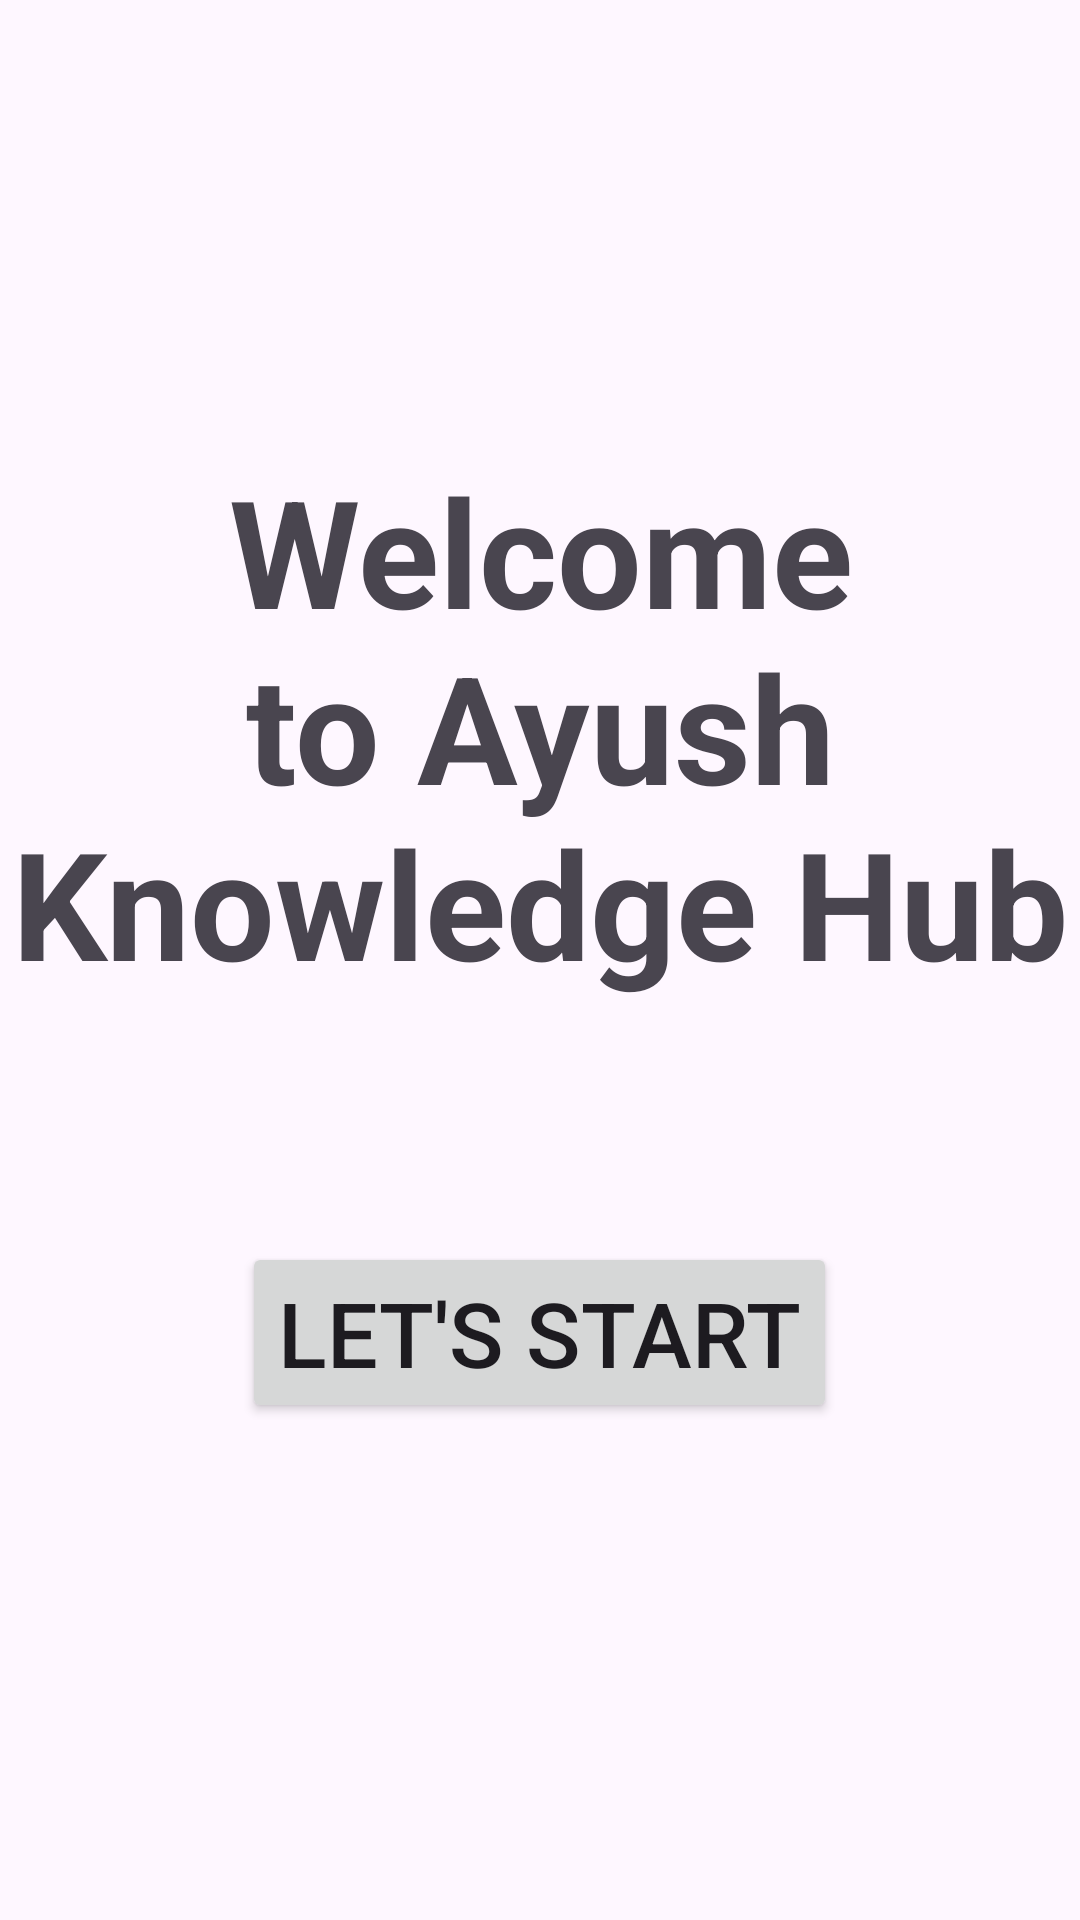

Reconstruct the res/layout file that produces this screen, plus the resources it refers to.
<!-- AndroidManifest.xml: application theme Theme.Day12ChallengeApp -->
<!-- res/layout/activity_main.xml -->
<?xml version="1.0" encoding="utf-8"?>
<LinearLayout xmlns:android="http://schemas.android.com/apk/res/android"
    xmlns:app="http://schemas.android.com/apk/res-auto"
    xmlns:tools="http://schemas.android.com/tools"
    android:layout_width="match_parent"
    android:layout_height="match_parent"
    android:orientation="vertical"
    tools:context=".MainActivity">


    <TextView
        android:id="@+id/introScreen"
        android:layout_width="360dp"
        android:layout_height="wrap_content"
        android:layout_gravity="center"
        android:layout_marginTop="150dp"
        android:gravity="center"
        android:textStyle="bold"
        android:text="Welcome to Ayush Knowledge Hub"
        android:textSize="50dp" />

    <Button
        android:id="@+id/btnStart"
        android:layout_width="wrap_content"
        android:layout_height="wrap_content"
        android:layout_gravity="center"
        android:layout_marginTop="80dp"
        android:textSize="30dp"
        android:text="Let's Start" />
</LinearLayout>
<!-- resources referenced by this layout -->
<resources>
  <style name="Theme.Day12ChallengeApp" parent="Base.Theme.Day12ChallengeApp" />
  <style name="Base.Theme.Day12ChallengeApp" parent="Theme.Material3.DayNight.NoActionBar">
          
          
      </style>
</resources>
